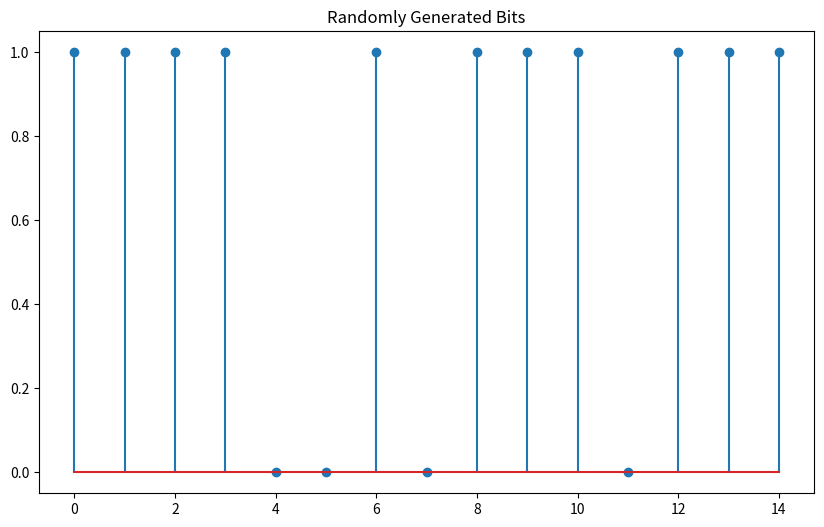
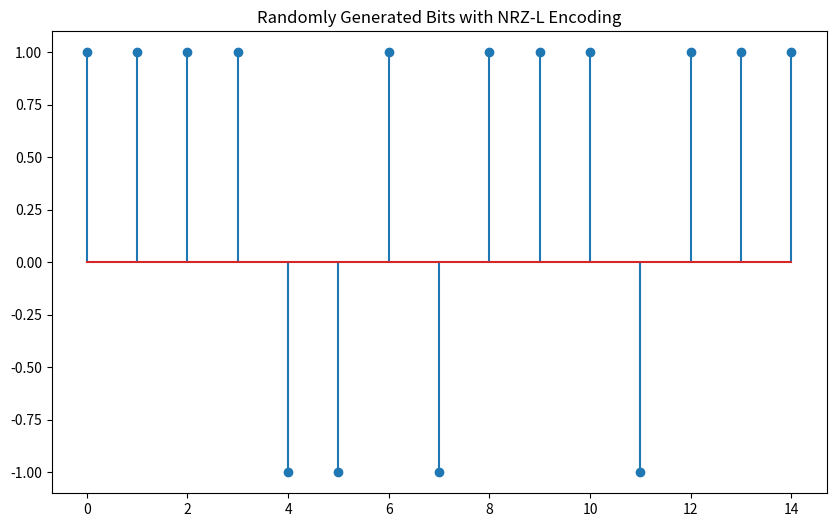
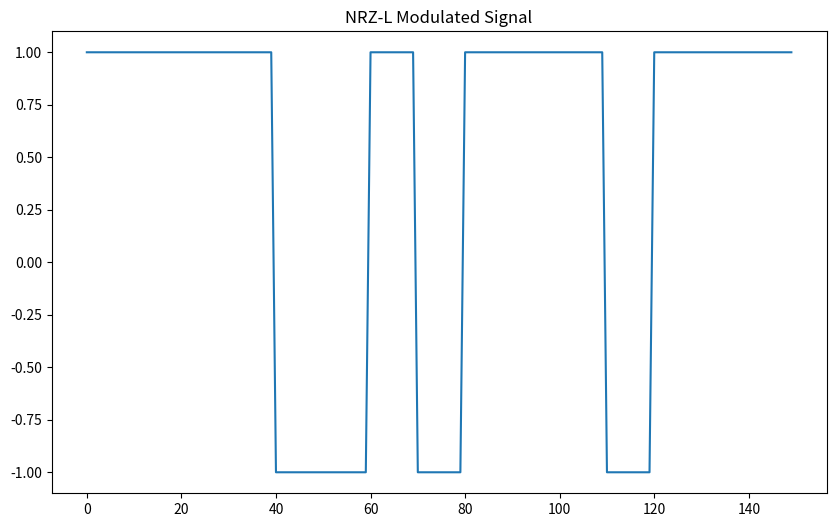
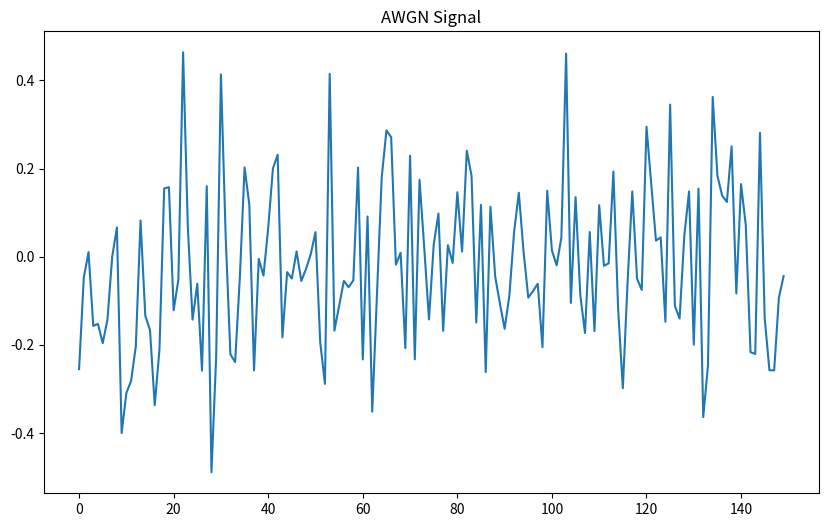
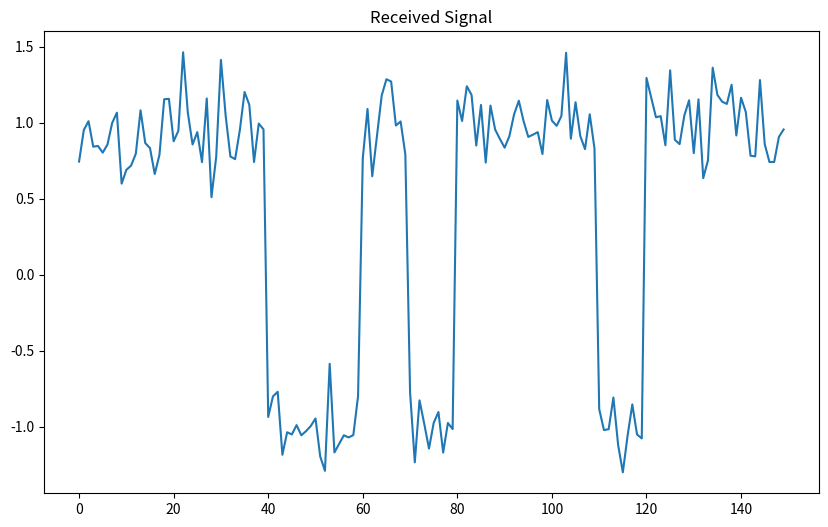
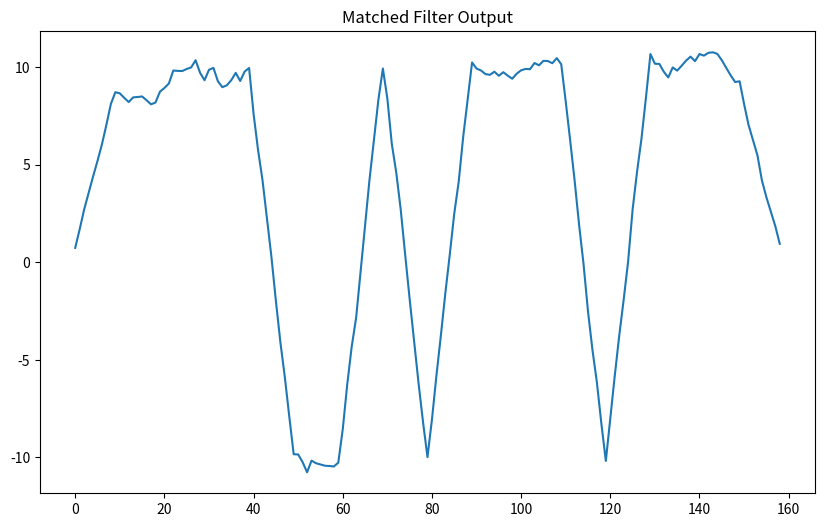
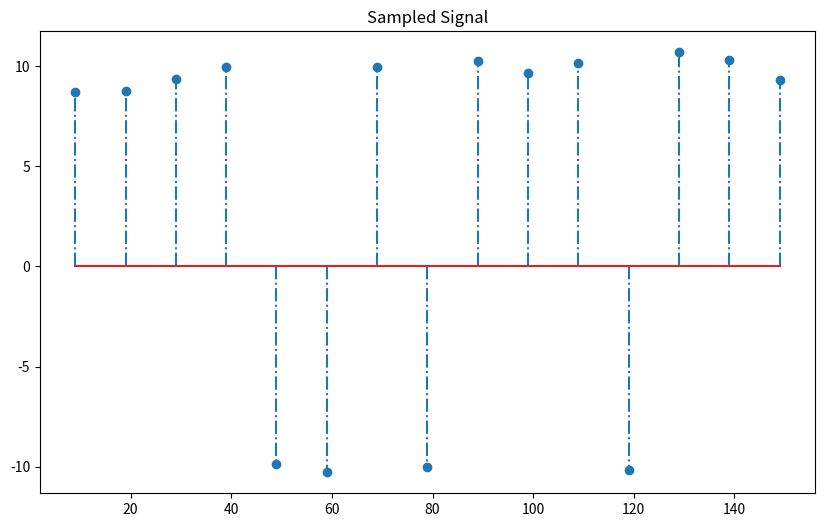
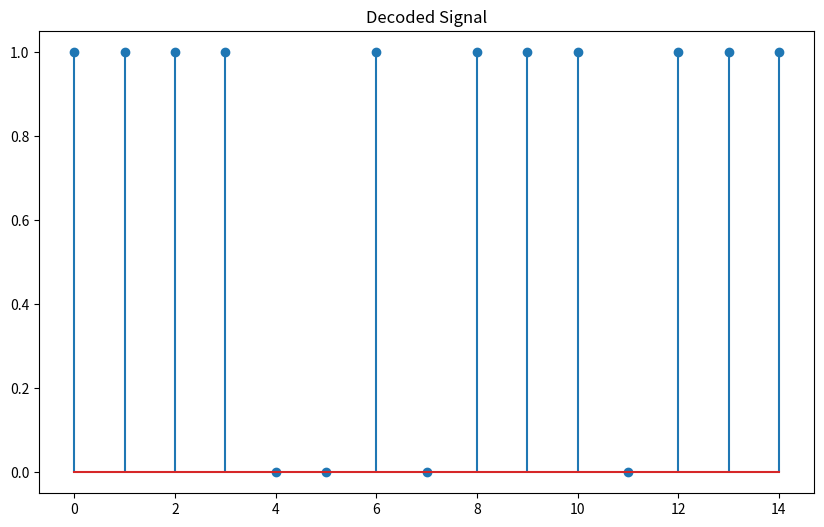

Reproduce these figures in Python, in order.
from matplotlib import figure
import numpy as np
import pandas as pd
import matplotlib.pyplot as plot
import seaborn as sns
import math as math

Nbits = 15
Nsamp = 10
np.random.seed(30)
a = np.random.randint(0,2,Nbits)
b = 2*a - 1
plot.figure(figsize=(10,6))
plot.stem(a)
plot.title('Randomly Generated Bits')

plot.figure(figsize=(10,6))
plot.stem(b)
plot.title('Randomly Generated Bits with NRZ-L Encoding')

# Generate NRZ-L Modulated signals
x_t=[]
for i in range(Nbits):
  if(a[i]==1):
    x_t.extend([1]*Nsamp)
  else:
    x_t.extend([-1]*Nsamp)

plot.figure(figsize=(10,6))
plot.plot(x_t)
plot.title('NRZ-L Modulated Signal')

# Generate AWGN
mu = 0
sigma = 0.2
n_t = np.random.normal(mu, sigma, Nbits*Nsamp )
print(np.shape(n_t))
plot.figure(figsize=(10,6))
plot.plot(n_t)
plot.title('AWGN Signal')

# received signals
r_t = x_t + n_t
plot.figure(figsize=(10,6))
plot.plot(r_t)
plot.title('Received Signal')

# Matched filter (MF)

s_NRZL = np.array([1,1,1,1,1,1,1,1,1,1])
#s_Manchester = ....

z_t = np.convolve(r_t, s_NRZL)
#z_t = np.convolve(r,s_Manchester)
plot.figure(figsize=(10,6))
plot.plot(z_t)
plot.title('Matched Filter Output')

# A/D

z = [ ]
for i in range(Nbits):
  zz = z_t[i*Nsamp+9]
  z.append(zz)

print(np.shape(z_t))
print(np.arange(Nbits))
plot.figure(figsize=(10,6))
plot.stem(np.arange(Nbits)*Nsamp+9, z, '-.')
plot.title('Sampled Signal')

# Make decision, compare z with 0
a_hat = [ ]
for zdata in z:
  if (zdata > 0):
    a_hat.append(1)
  else:
    a_hat.append(0)

# Calculate the bit error rate
err_num = sum((a!=a_hat))
print('err_num = ', err_num)

#Calculate Eb/N0
Eb = np.mean(b**2)
N0 = 2 * (sigma**2)
EbN0 = 10*math.log10(Eb/N0)
print('Eb/N0 = {0} dB'.format(EbN0))


plot.figure(figsize=(10,6))
plot.stem(a_hat)
plot.title('Decoded Signal')
